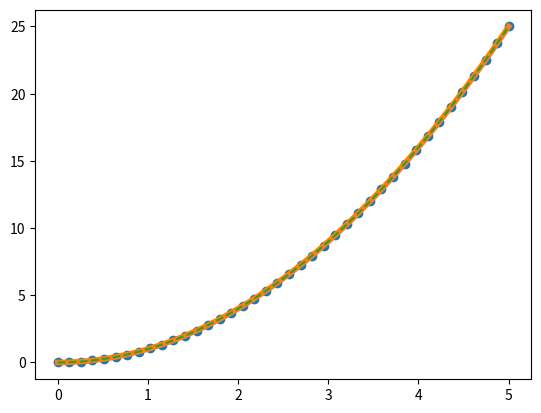
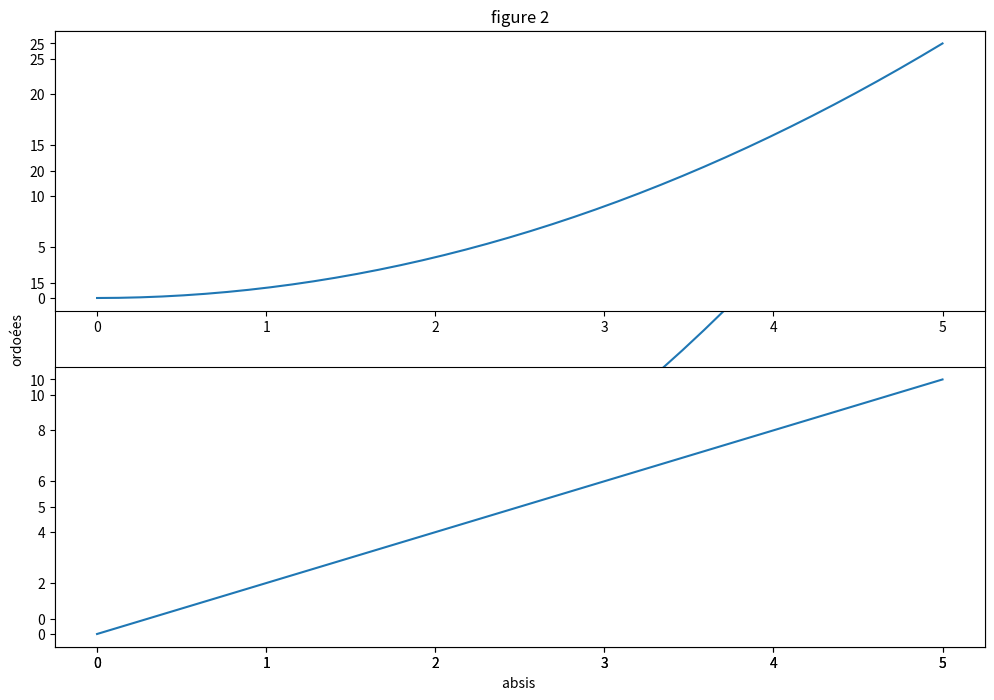

Generate these figures, in order, with matplotlib:
import numpy as np
import matplotlib.pyplot as plt

A = np.linspace(0, 5, 40)
B = A**2
C = A*2


plt.plot(A, B)  # color bar
# plt.show()

plt.plot(A, B, c="red")  # lint
# plt.show()

plt.plot(A, B, lw=4)  # line width
# plt.show()

plt.plot(A, B, ls='--')  # line style
# plt.show()

plt.scatter(A, B)  # nuage
plt.show()


# ----------------------------------------------------------------

# to initialize the figure
plt.figure(figsize=(12, 8))

plt.plot(A, B, label="x2")
plt.plot(A, C, label='x*4')
leg = plt.legend(loc='upper center')

plt.xlabel("absis ")
plt.ylabel("ordoées")

plt.title("figure 2")
# plt.savefig("figure.png")
plt.show()

################################################################
# we need 2 graphs
plt.subplot(2, 1, 1)

plt.plot(A, B, label="x2")


plt.subplot(2, 1, 2)
plt.plot(A, C, label='x*4')

plt.show()
